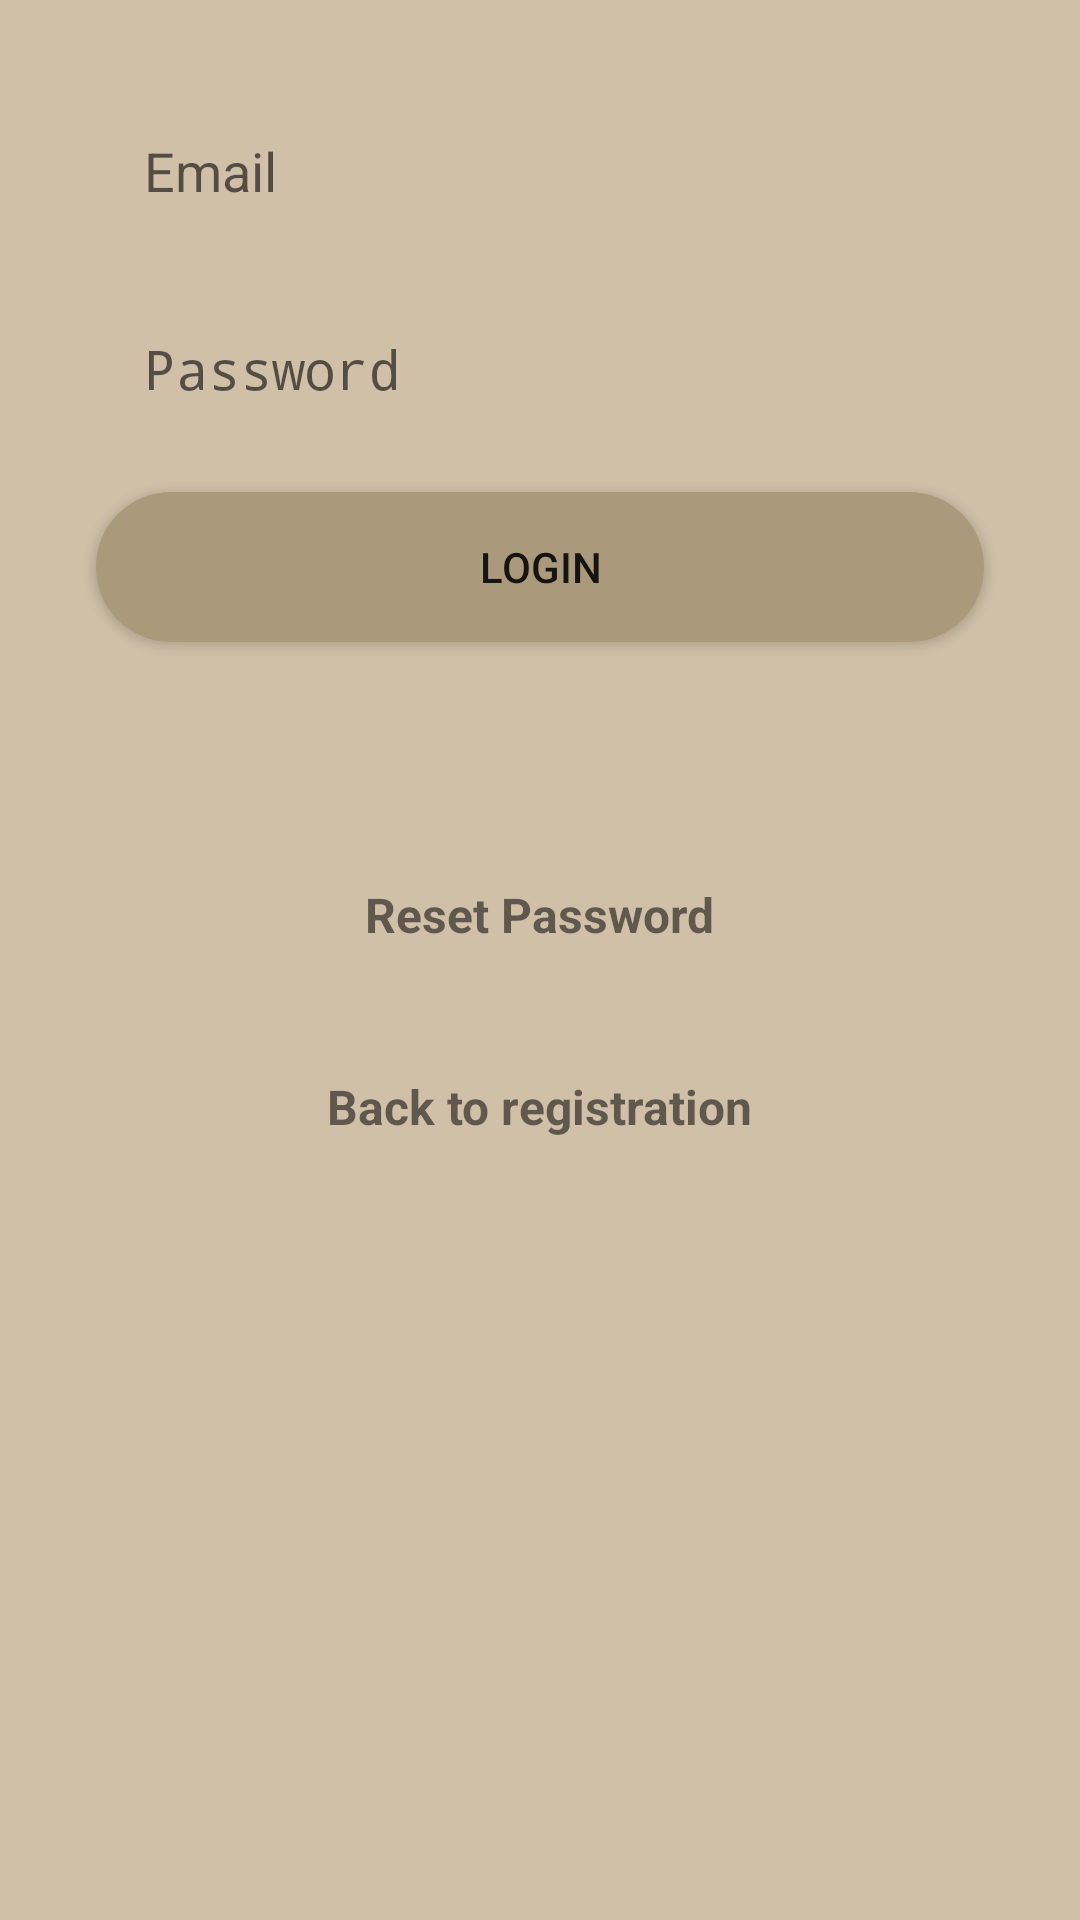

This screen was rendered from an Android layout file. Write that file and the resources it references.
<!-- AndroidManifest.xml: activity theme Theme.Meditatio_AppliCompat -->
<!-- res/layout/activity_login.xml -->
<?xml version="1.0" encoding="utf-8"?>
<androidx.constraintlayout.widget.ConstraintLayout xmlns:android="http://schemas.android.com/apk/res/android"
    xmlns:app="http://schemas.android.com/apk/res-auto"
    xmlns:tools="http://schemas.android.com/tools"
    android:layout_width="match_parent"
    android:layout_height="match_parent"
    android:background="@color/beige">

    <EditText
        android:id="@+id/email_edittext_login"
        android:layout_width="0dp"
        android:layout_height="50dp"
        android:layout_marginStart="32dp"
        android:layout_marginTop="32dp"
        android:layout_marginEnd="32dp"
        android:background="@drawable/rounded_edittext_register_login"
        android:ems="10"
        android:hint="Email"
        android:inputType="textEmailAddress"
        android:paddingLeft="16dp"
        app:layout_constraintEnd_toEndOf="parent"
        app:layout_constraintStart_toStartOf="parent"
        app:layout_constraintTop_toTopOf="parent" />

    <EditText
        android:id="@+id/password_edittext_login"
        android:layout_width="0dp"
        android:layout_height="50dp"
        android:layout_marginTop="16dp"
        android:background="@drawable/rounded_edittext_register_login"
        android:ems="10"
        android:hint="Password"
        android:inputType="textPassword"
        android:paddingLeft="16dp"
        app:layout_constraintEnd_toEndOf="@+id/email_edittext_login"
        app:layout_constraintStart_toStartOf="@+id/email_edittext_login"
        app:layout_constraintTop_toBottomOf="@+id/email_edittext_login" />

    <Button
        android:id="@+id/login_button_login"
        android:layout_width="0dp"
        android:layout_height="50dp"
        android:layout_marginTop="16dp"
        android:background="@drawable/round_button"
        android:text="Login"
        app:layout_constraintEnd_toEndOf="@+id/password_edittext_login"
        app:layout_constraintStart_toStartOf="@+id/password_edittext_login"
        app:layout_constraintTop_toBottomOf="@+id/password_edittext_login" />

    <TextView
        android:id="@+id/back_to_register_textview"
        android:layout_width="wrap_content"
        android:layout_height="44dp"
        android:layout_marginStart="8dp"
        android:layout_marginTop="144dp"
        android:layout_marginEnd="8dp"
        android:text="Back to registration"
        android:textSize="16sp"
        android:textStyle="bold"
        app:layout_constraintEnd_toEndOf="@+id/login_button_login"
        app:layout_constraintStart_toStartOf="@+id/login_button_login"
        app:layout_constraintTop_toBottomOf="@+id/login_button_login" />

    <TextView
        android:id="@+id/reset_password"
        android:layout_width="wrap_content"
        android:layout_height="44dp"
        android:layout_marginStart="8dp"
        android:layout_marginTop="80dp"
        android:layout_marginEnd="8dp"
        android:text="Reset Password"
        android:textSize="16sp"
        android:textStyle="bold"
        app:layout_constraintEnd_toEndOf="@+id/login_button_login"
        app:layout_constraintStart_toStartOf="@+id/login_button_login"
        app:layout_constraintTop_toBottomOf="@+id/login_button_login" />

</androidx.constraintlayout.widget.ConstraintLayout>
<!-- resources referenced by this layout -->
<resources>
  <color name="beige">#D1C0A8</color>
  <!-- drawable round_button (drawable) -->
  <?xml version="1.0" encoding="utf-8"?>
  <shape xmlns:android="http://schemas.android.com/apk/res/android">
      <solid android:color="#ab997b"/>
      <corners android:radius="25dp"/>
  </shape>
  <style name="Theme.Meditatio_AppliCompat" parent="@style/Theme.AppCompat.Light.NoActionBar">
          <item name="android:statusBarColor">@color/purple_700</item>
      </style>
  <color name="purple_700">#FF3700B3</color>
</resources>
